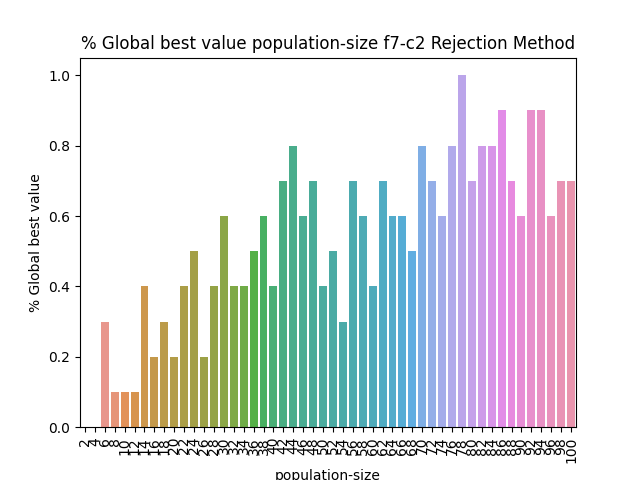

The data file committed next to this chart (first rows):
BehaviorSpace results (NetLogo 6.3.0)
PSO_NL_Template.nlogo
population-size-f7-c2-rejection-2
12/31/2022 17:15:02:340 +0100
min-pxcor, max-pxcor, min-pycor, max-pycor
-100, 100, -100, 100
[run number], trails-mode, particle-inertia, path-to-load, swarm-confidence, highlight-mode, penalty, constraint_handling_method, Constraint, fitness_function, Constraints, path-to-save, population-size, personal-confidence, particle-speed-limit, [step], global-best-val, iterations
1, None, 0.5, filename.txt, 1, Best found, 0.5, Rejection Method, Constraint 2, F7 Booth's Function, true, filename.txt, 2, 1, 10, 600, 0.6341, 600
3, None, 0.5, filename.txt, 1, Best found, 0.5, Rejection Method, Constraint 2, F7 Booth's Function, true, filename.txt, 2, 1, 10, 600, 0.5886, 600
5, None, 0.5, filename.txt, 1, Best found, 0.5, Rejection Method, Constraint 2, F7 Booth's Function, true, filename.txt, 2, 1, 10, 600, 0.8493, 600
2, None, 0.5, filename.txt, 1, Best found, 0.5, Rejection Method, Constraint 2, F7 Booth's Function, true, filename.txt, 2, 1, 10, 600, 0.6727, 600
6, None, 0.5, filename.txt, 1, Best found, 0.5, Rejection Method, Constraint 2, F7 Booth's Function, true, filename.txt, 2, 1, 10, 600, 0.8951, 600
8, None, 0.5, filename.txt, 1, Best found, 0.5, Rejection Method, Constraint 2, F7 Booth's Function, true, filename.txt, 2, 1, 10, 600, 0.8138, 600
4, None, 0.5, filename.txt, 1, Best found, 0.5, Rejection Method, Constraint 2, F7 Booth's Function, true, filename.txt, 2, 1, 10, 600, 0.7282, 600
7, None, 0.5, filename.txt, 1, Best found, 0.5, Rejection Method, Constraint 2, F7 Booth's Function, true, filename.txt, 2, 1, 10, 600, 0.7709, 600
9, None, 0.5, filename.txt, 1, Best found, 0.5, Rejection Method, Constraint 2, F7 Booth's Function, true, filename.txt, 2, 1, 10, 600, 0.7877, 600
10, None, 0.5, filename.txt, 1, Best found, 0.5, Rejection Method, Constraint 2, F7 Booth's Function, true, filename.txt, 2, 1, 10, 600, 0.8405, 600
11, None, 0.5, filename.txt, 1, Best found, 0.5, Rejection Method, Constraint 2, F7 Booth's Function, true, filename.txt, 4, 1, 10, 600, 0.6803, 600
12, None, 0.5, filename.txt, 1, Best found, 0.5, Rejection Method, Constraint 2, F7 Booth's Function, true, filename.txt, 4, 1, 10, 600, 0.7373, 600
14, None, 0.5, filename.txt, 1, Best found, 0.5, Rejection Method, Constraint 2, F7 Booth's Function, true, filename.txt, 4, 1, 10, 600, 0.6334, 600
13, None, 0.5, filename.txt, 1, Best found, 0.5, Rejection Method, Constraint 2, F7 Booth's Function, true, filename.txt, 4, 1, 10, 600, 0.8406, 600
15, None, 0.5, filename.txt, 1, Best found, 0.5, Rejection Method, Constraint 2, F7 Booth's Function, true, filename.txt, 4, 1, 10, 600, 0.8406, 600
16, None, 0.5, filename.txt, 1, Best found, 0.5, Rejection Method, Constraint 2, F7 Booth's Function, true, filename.txt, 4, 1, 10, 600, 0.8584, 600
17, None, 0.5, filename.txt, 1, Best found, 0.5, Rejection Method, Constraint 2, F7 Booth's Function, true, filename.txt, 4, 1, 10, 600, 0.6107, 600
18, None, 0.5, filename.txt, 1, Best found, 0.5, Rejection Method, Constraint 2, F7 Booth's Function, true, filename.txt, 4, 1, 10, 600, 0.729, 600
19, None, 0.5, filename.txt, 1, Best found, 0.5, Rejection Method, Constraint 2, F7 Booth's Function, true, filename.txt, 4, 1, 10, 600, 0.6334, 600
20, None, 0.5, filename.txt, 1, Best found, 0.5, Rejection Method, Constraint 2, F7 Booth's Function, true, filename.txt, 4, 1, 10, 600, 0.8404, 600
25, None, 0.5, filename.txt, 1, Best found, 0.5, Rejection Method, Constraint 2, F7 Booth's Function, true, filename.txt, 6, 1, 10, 600, 0.7789, 600
22, None, 0.5, filename.txt, 1, Best found, 0.5, Rejection Method, Constraint 2, F7 Booth's Function, true, filename.txt, 6, 1, 10, 2, 0.9231, 3
21, None, 0.5, filename.txt, 1, Best found, 0.5, Rejection Method, Constraint 2, F7 Booth's Function, true, filename.txt, 6, 1, 10, 600, 0.7122, 600
23, None, 0.5, filename.txt, 1, Best found, 0.5, Rejection Method, Constraint 2, F7 Booth's Function, true, filename.txt, 6, 1, 10, 14, 0.9231, 15
24, None, 0.5, filename.txt, 1, Best found, 0.5, Rejection Method, Constraint 2, F7 Booth's Function, true, filename.txt, 6, 1, 10, 600, 0.8404, 600
26, None, 0.5, filename.txt, 1, Best found, 0.5, Rejection Method, Constraint 2, F7 Booth's Function, true, filename.txt, 6, 1, 10, 600, 0.9044, 600
29, None, 0.5, filename.txt, 1, Best found, 0.5, Rejection Method, Constraint 2, F7 Booth's Function, true, filename.txt, 6, 1, 10, 600, 0.8228, 600
27, None, 0.5, filename.txt, 1, Best found, 0.5, Rejection Method, Constraint 2, F7 Booth's Function, true, filename.txt, 6, 1, 10, 2, 0.9231, 3
31, None, 0.5, filename.txt, 1, Best found, 0.5, Rejection Method, Constraint 2, F7 Booth's Function, true, filename.txt, 8, 1, 10, 1, 0.9231, 2
28, None, 0.5, filename.txt, 1, Best found, 0.5, Rejection Method, Constraint 2, F7 Booth's Function, true, filename.txt, 6, 1, 10, 600, 0.7622, 600
30, None, 0.5, filename.txt, 1, Best found, 0.5, Rejection Method, Constraint 2, F7 Booth's Function, true, filename.txt, 6, 1, 10, 600, 0.762, 600
32, None, 0.5, filename.txt, 1, Best found, 0.5, Rejection Method, Constraint 2, F7 Booth's Function, true, filename.txt, 8, 1, 10, 600, 0.8315, 600
33, None, 0.5, filename.txt, 1, Best found, 0.5, Rejection Method, Constraint 2, F7 Booth's Function, true, filename.txt, 8, 1, 10, 600, 0.8767, 600
35, None, 0.5, filename.txt, 1, Best found, 0.5, Rejection Method, Constraint 2, F7 Booth's Function, true, filename.txt, 8, 1, 10, 600, 0.8674, 600
34, None, 0.5, filename.txt, 1, Best found, 0.5, Rejection Method, Constraint 2, F7 Booth's Function, true, filename.txt, 8, 1, 10, 600, 0.805, 600
37, None, 0.5, filename.txt, 1, Best found, 0.5, Rejection Method, Constraint 2, F7 Booth's Function, true, filename.txt, 8, 1, 10, 600, 0.9137, 600
36, None, 0.5, filename.txt, 1, Best found, 0.5, Rejection Method, Constraint 2, F7 Booth's Function, true, filename.txt, 8, 1, 10, 600, 0.6806, 600
38, None, 0.5, filename.txt, 1, Best found, 0.5, Rejection Method, Constraint 2, F7 Booth's Function, true, filename.txt, 8, 1, 10, 600, 0.8316, 600
39, None, 0.5, filename.txt, 1, Best found, 0.5, Rejection Method, Constraint 2, F7 Booth's Function, true, filename.txt, 8, 1, 10, 600, 0.6727, 600
40, None, 0.5, filename.txt, 1, Best found, 0.5, Rejection Method, Constraint 2, F7 Booth's Function, true, filename.txt, 8, 1, 10, 600, 0.9137, 600
41, None, 0.5, filename.txt, 1, Best found, 0.5, Rejection Method, Constraint 2, F7 Booth's Function, true, filename.txt, 10, 1, 10, 600, 0.9137, 600
42, None, 0.5, filename.txt, 1, Best found, 0.5, Rejection Method, Constraint 2, F7 Booth's Function, true, filename.txt, 10, 1, 10, 600, 0.8858, 600
45, None, 0.5, filename.txt, 1, Best found, 0.5, Rejection Method, Constraint 2, F7 Booth's Function, true, filename.txt, 10, 1, 10, 5, 0.9231, 6
44, None, 0.5, filename.txt, 1, Best found, 0.5, Rejection Method, Constraint 2, F7 Booth's Function, true, filename.txt, 10, 1, 10, 600, 0.9137, 600
43, None, 0.5, filename.txt, 1, Best found, 0.5, Rejection Method, Constraint 2, F7 Booth's Function, true, filename.txt, 10, 1, 10, 600, 0.575, 600
46, None, 0.5, filename.txt, 1, Best found, 0.5, Rejection Method, Constraint 2, F7 Booth's Function, true, filename.txt, 10, 1, 10, 600, 0.9044, 600
49, None, 0.5, filename.txt, 1, Best found, 0.5, Rejection Method, Constraint 2, F7 Booth's Function, true, filename.txt, 10, 1, 10, 600, 0.8226, 600
48, None, 0.5, filename.txt, 1, Best found, 0.5, Rejection Method, Constraint 2, F7 Booth's Function, true, filename.txt, 10, 1, 10, 600, 0.8315, 600
47, None, 0.5, filename.txt, 1, Best found, 0.5, Rejection Method, Constraint 2, F7 Booth's Function, true, filename.txt, 10, 1, 10, 600, 0.9137, 600
50, None, 0.5, filename.txt, 1, Best found, 0.5, Rejection Method, Constraint 2, F7 Booth's Function, true, filename.txt, 10, 1, 10, 600, 0.9137, 600
51, None, 0.5, filename.txt, 1, Best found, 0.5, Rejection Method, Constraint 2, F7 Booth's Function, true, filename.txt, 12, 1, 10, 600, 0.8951, 600
52, None, 0.5, filename.txt, 1, Best found, 0.5, Rejection Method, Constraint 2, F7 Booth's Function, true, filename.txt, 12, 1, 10, 600, 0.9044, 600
53, None, 0.5, filename.txt, 1, Best found, 0.5, Rejection Method, Constraint 2, F7 Booth's Function, true, filename.txt, 12, 1, 10, 600, 0.8951, 600
58, None, 0.5, filename.txt, 1, Best found, 0.5, Rejection Method, Constraint 2, F7 Booth's Function, true, filename.txt, 12, 1, 10, 11, 0.9231, 12
... 446 more rows
